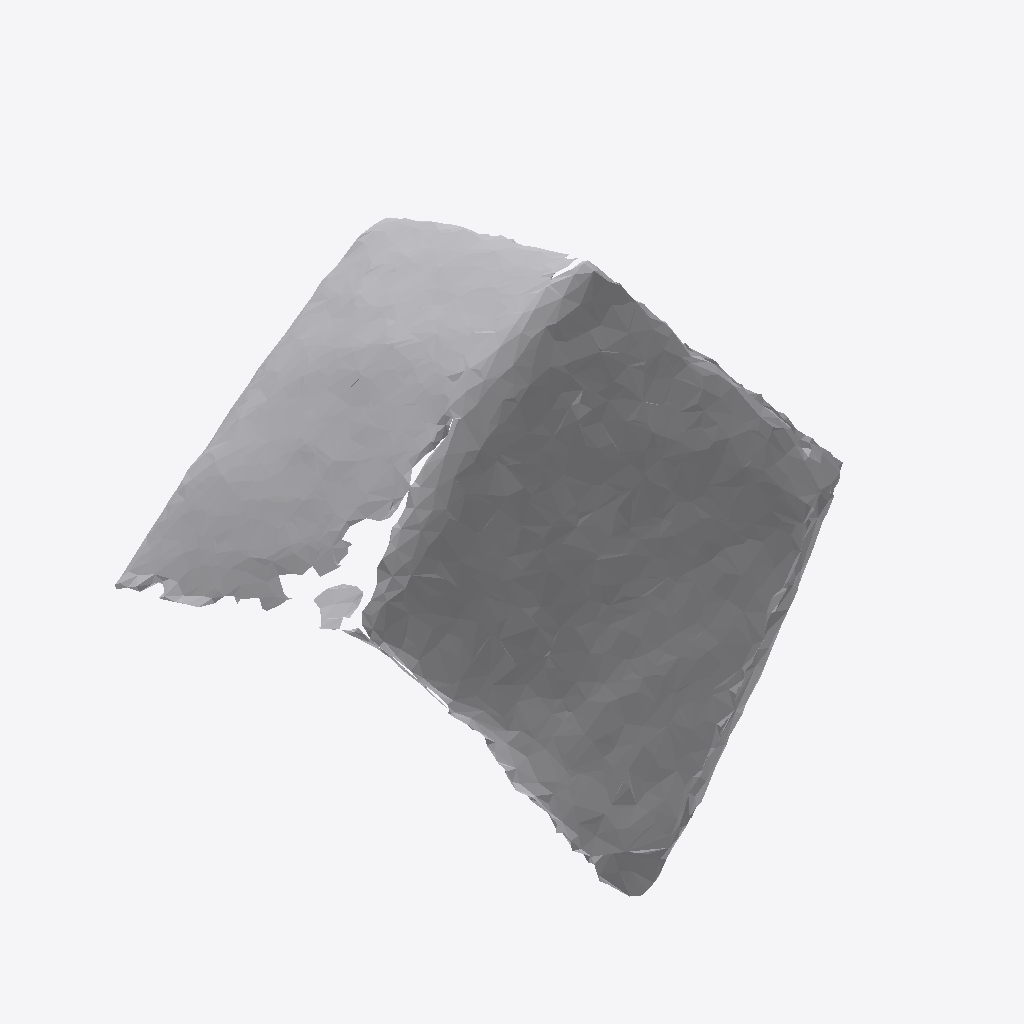
Isometric view of an IFC building model (IFC-SPF (STEP), schema IFC4, length unit metre), seen from the south-west, elements coloured by IFC class: 1 other element (light grey).
Extent 0.601 m × 0.534 m × 0.505 m (x, y, z). Storeys (1): Ground Floor at 0.00 m. Elements (1): 1 IfcFurniture.

HEADER;
FILE_DESCRIPTION(('ViewDefinition [CoordinationView]'),'2;1');
FILE_NAME('','2026-07-12T07:04:35',(''),(''),'IfcOpenShell 0.8.0','IfcOpenShell 0.8.0','');
FILE_SCHEMA(('IFC4'));
ENDSEC;
DATA;
#17=IFCPROJECT('1v3reM9NDETfWn90S23ac9',#5,'Office Project',$,$,$,$,(#15),#10);
#20=IFCSITE('0Mht3Q5d18HuE$mT0cRPRX',#5,'Site',$,$,#19,$,$,.ELEMENT.,$,$,$,$,$);
#22=IFCBUILDING('30oLAXG6n298vwexlDRS$t',#5,'Building',$,$,#21,$,$,.ELEMENT.,$,$,$);
#24=IFCBUILDINGSTOREY('3pHirTXLP1HR0RQM8CS00Y',#5,'Ground Floor',$,$,#23,$,$,.ELEMENT.,0.0);
#35=IFCFURNITURE('1pkFLEUp9DsQK9WRarkoeP',#5,'list05_laptop',$,$,#34,#31,$,$);
ENDSEC;
